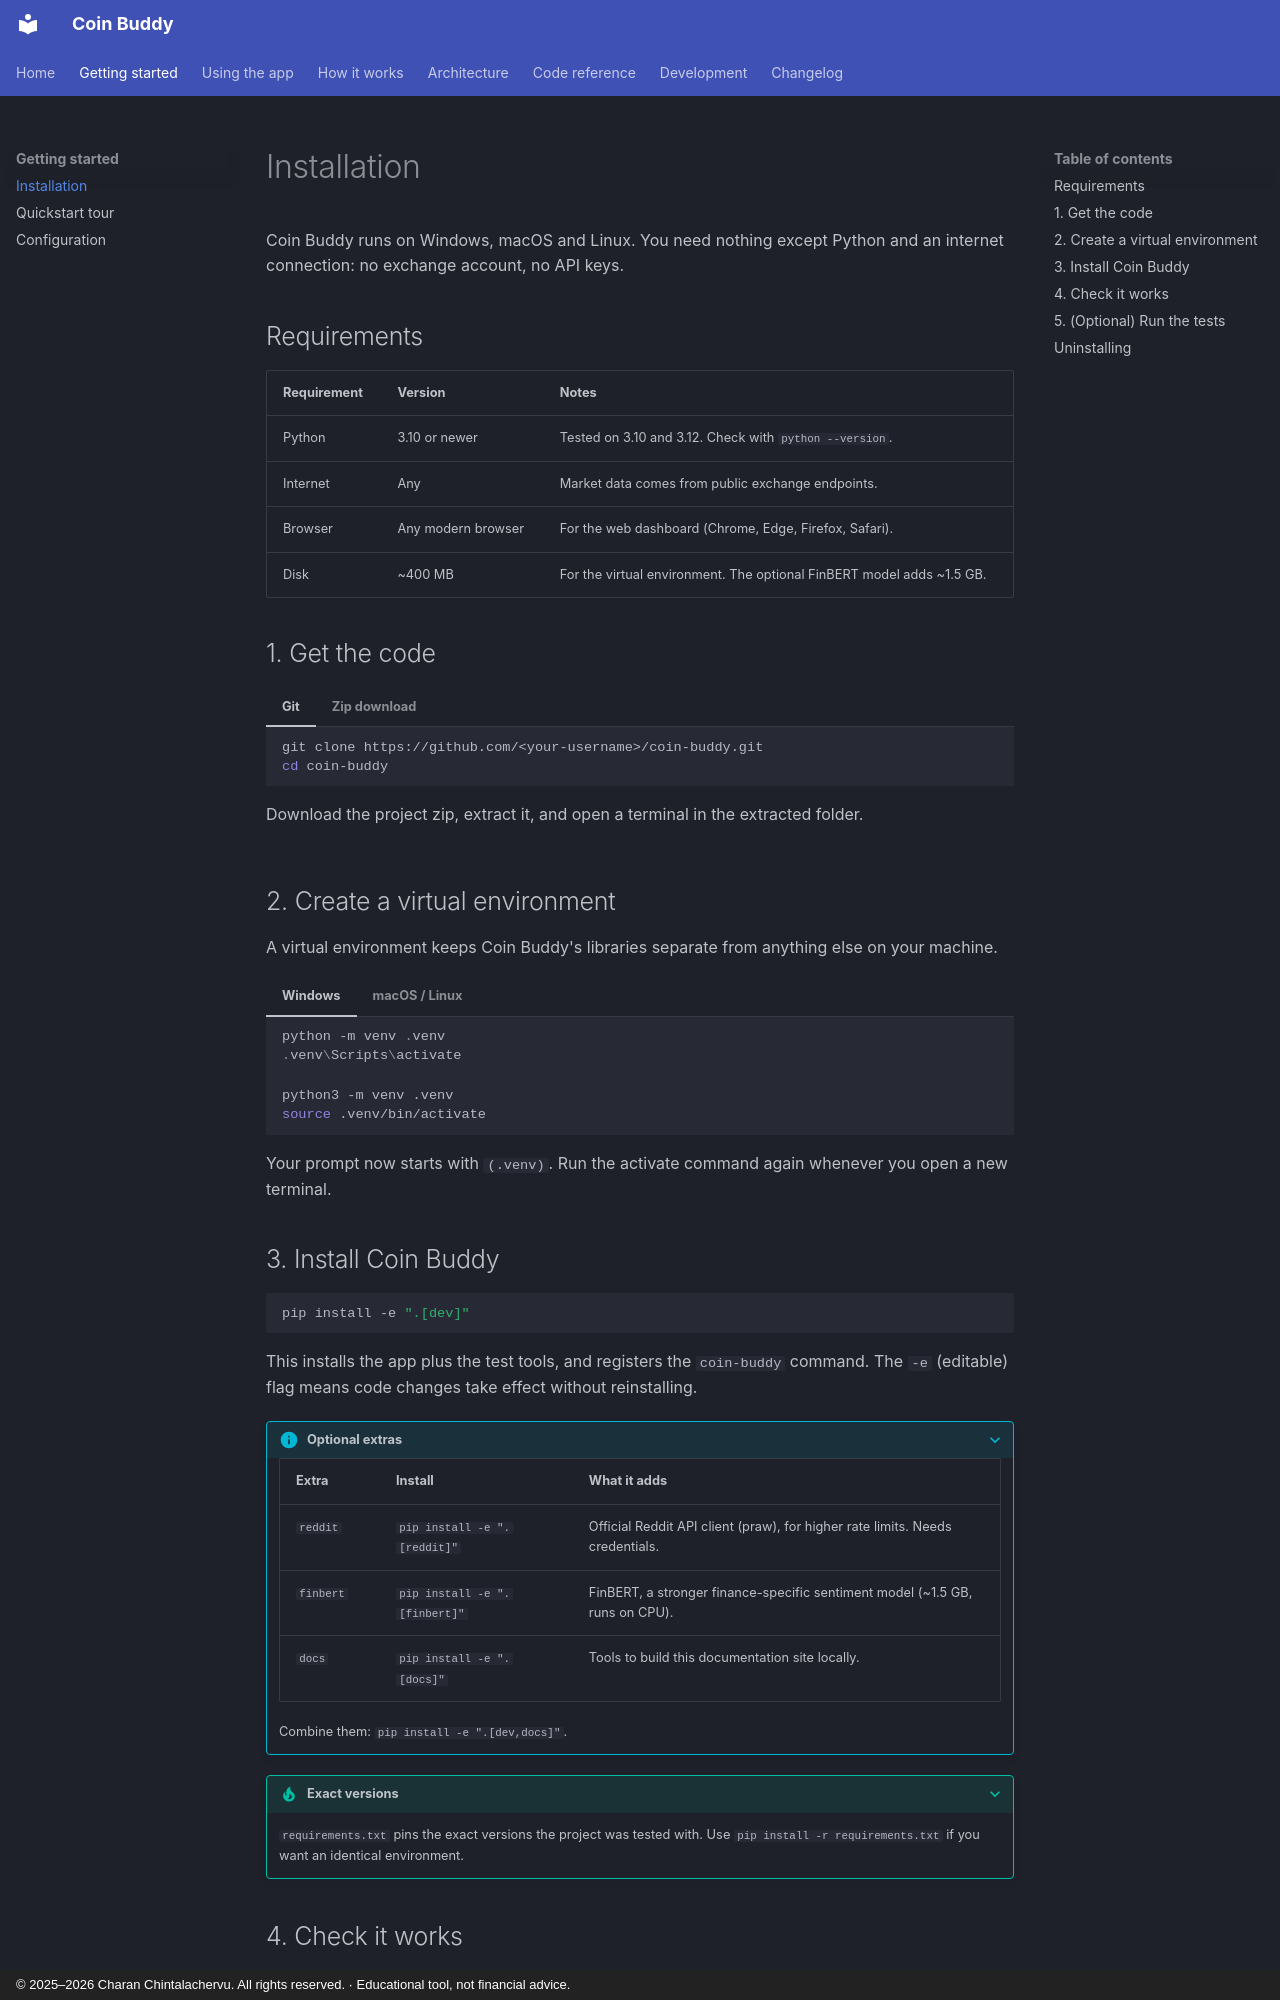

repository: CharanChintalachervu/CoinBuddy · page: getting-started/installation/index.html · generator: mkdocs · copyright: © 2025–2026 Charan Chintalachervu. All rights reserved. · Educational tool, not financial advice.

# Installation

Coin Buddy runs on Windows, macOS and Linux. You need nothing except Python and an internet connection: no exchange account, no API keys.

## Requirements

| Requirement | Version | Notes |
|---|---|---|
| Python | 3.10 or newer | Tested on 3.10 and 3.12. Check with `python --version`. |
| Internet | Any | Market data comes from public exchange endpoints. |
| Browser | Any modern browser | For the web dashboard (Chrome, Edge, Firefox, Safari). |
| Disk | ~400 MB | For the virtual environment. The optional FinBERT model adds ~1.5 GB. |

## 1. Get the code

=== "Git"

    ```bash
    git clone https://github.com/<your-username>/coin-buddy.git
    cd coin-buddy
    ```

=== "Zip download"

    Download the project zip, extract it, and open a terminal in the extracted folder.

## 2. Create a virtual environment

A virtual environment keeps Coin Buddy's libraries separate from anything else on your machine.

=== "Windows"

    ```powershell
    python -m venv .venv
    .venv\Scripts\activate
    ```

=== "macOS / Linux"

    ```bash
    python3 -m venv .venv
    source .venv/bin/activate
    ```

Your prompt now starts with `(.venv)`. Run the activate command again whenever you open a new terminal.

## 3. Install Coin Buddy

```bash
pip install -e ".[dev]"
```

This installs the app plus the test tools, and registers the `coin-buddy` command. The `-e` (editable) flag means code changes take effect without reinstalling.

??? info "Optional extras"
    | Extra | Install | What it adds |
    |---|---|---|
    | `reddit` | `pip install -e ".[reddit]"` | Official Reddit API client (praw), for higher rate limits. Needs credentials. |
    | `finbert` | `pip install -e ".[finbert]"` | FinBERT, a stronger finance-specific sentiment model (~1.5 GB, runs on CPU). |
    | `docs` | `pip install -e ".[docs]"` | Tools to build this documentation site locally. |

    Combine them: `pip install -e ".[dev,docs]"`.

??? tip "Exact versions"
    `requirements.txt` pins the exact versions the project was tested with. Use `pip install -r requirements.txt` if you want an identical environment.
